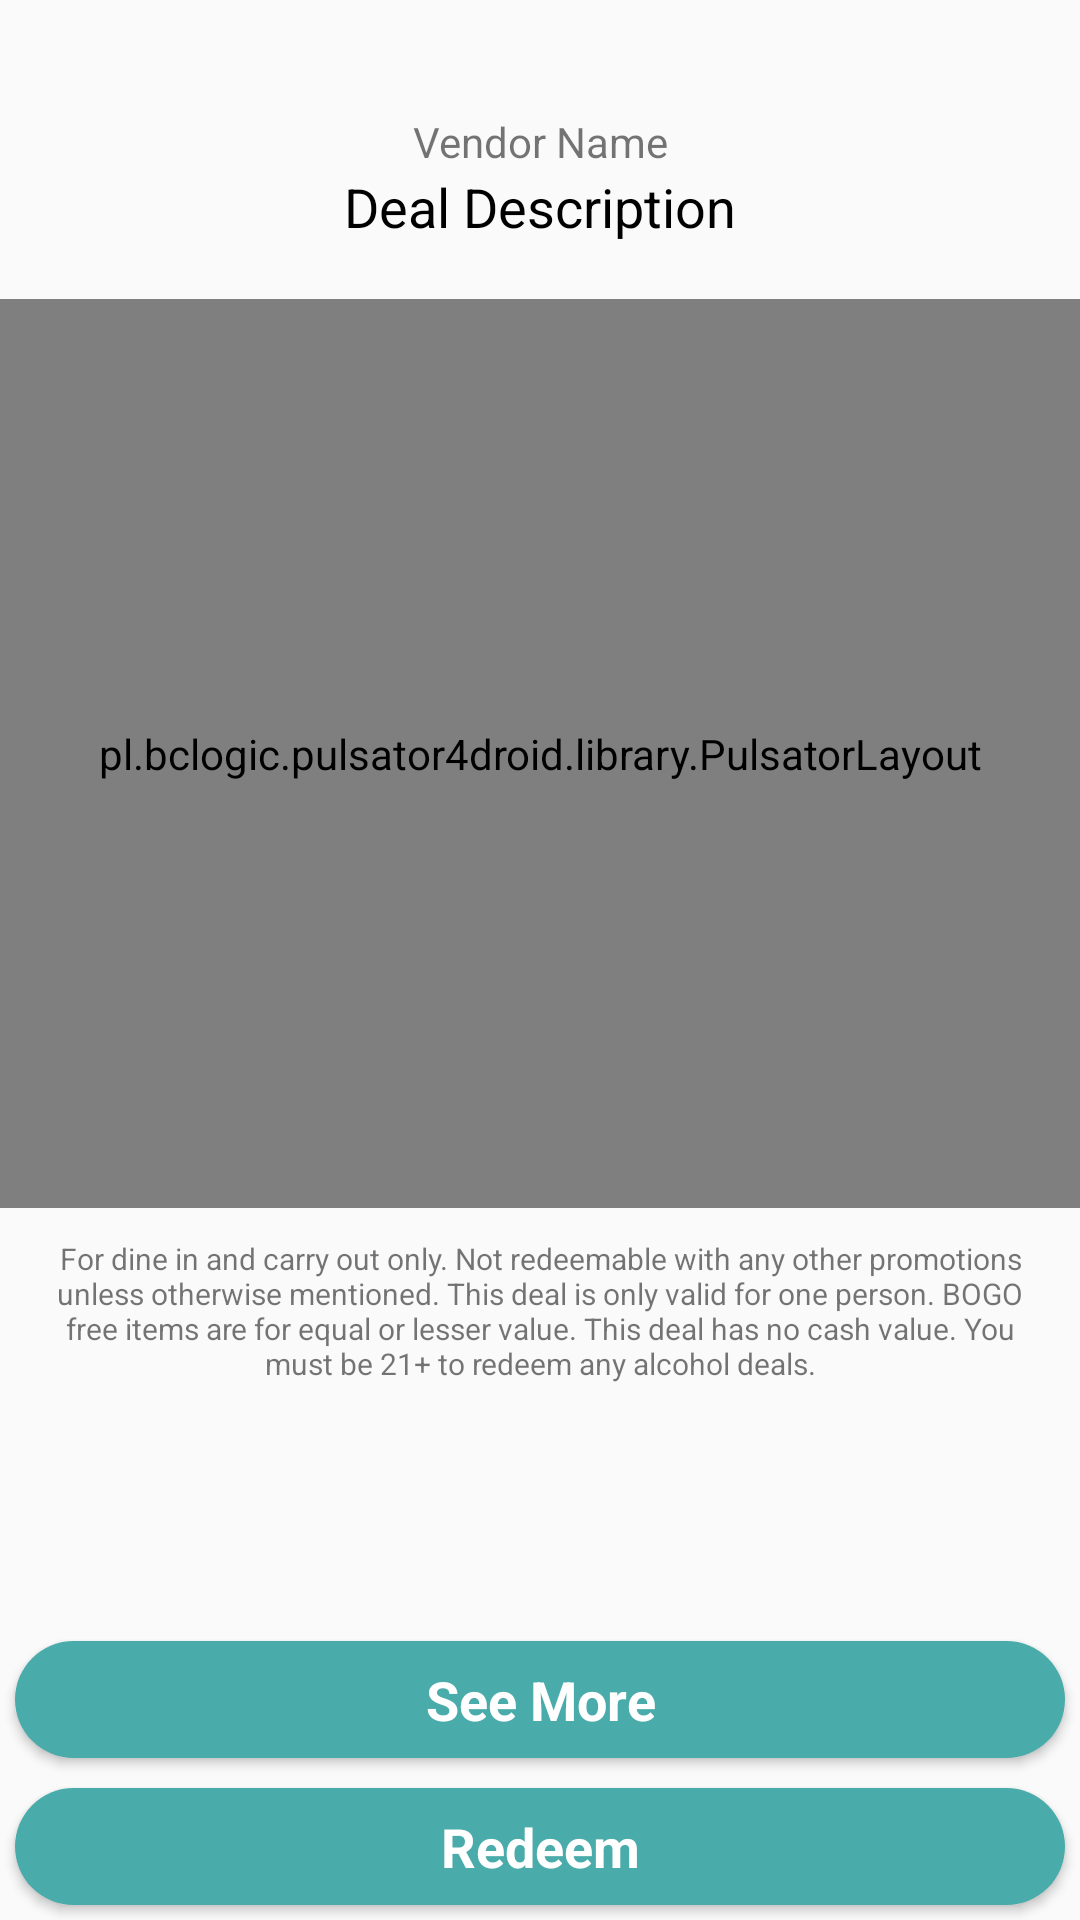

The Android layout XML behind this screen, and the referenced resources:
<!-- AndroidManifest.xml: application theme AppTheme -->
<!-- res/layout/fragment_view_deal.xml -->
<?xml version="1.0" encoding="utf-8"?>
<FrameLayout xmlns:android="http://schemas.android.com/apk/res/android"
    xmlns:app="http://schemas.android.com/apk/res-auto"
    xmlns:tools="http://schemas.android.com/tools"
    android:layout_width="match_parent"
    android:layout_height="match_parent"
    tools:context=".ViewDealFragment">

    <LinearLayout
        android:layout_width="match_parent"
        android:layout_height="match_parent"
        android:orientation="vertical">

        <TextView
            android:id="@+id/name"
            android:layout_width="match_parent"
            android:layout_height="wrap_content"
            android:layout_weight=".1"
            android:gravity="bottom"
            android:text="Vendor Name"
            android:textAlignment="center" />

        <TextView
            android:id="@+id/description"
            android:layout_width="match_parent"
            android:layout_height="wrap_content"
            android:layout_weight=".05"
            android:gravity="top"
            android:text="Deal Description"
            android:textAlignment="center"
            android:textColor="@android:color/black"
            android:textSize="18sp" />


        <pl.bclogic.pulsator4droid.library.PulsatorLayout
            android:id="@+id/pulsator"
            android:layout_width="match_parent"
            android:layout_height="0dp"
            android:layout_weight=".80"
            app:pulse_color="@color/colorPrimary"
            app:pulse_count="6"
            app:pulse_duration="2000"
            app:pulse_interpolator="Decelerate"
            app:pulse_repeat="0"
            app:pulse_startFromScratch="true">

            <ImageView
                android:id="@+id/dealImg"
                android:layout_width="400dp"
                android:layout_height="400dp"
                android:layout_centerInParent="true"
                android:layout_margin="40dp"
                android:src="#00000000" />
        </pl.bclogic.pulsator4droid.library.PulsatorLayout>

        <TextView
        android:id="@+id/info"
        android:layout_width="match_parent"
        android:layout_height="wrap_content"
        android:layout_marginHorizontal="10dp"
        android:layout_marginVertical="10dp"
        android:layout_weight=".10"
        android:text="@string/terms_text"
        android:textAlignment="center"
        android:textSize="10sp" />
        <TextView
            android:id="@+id/timer"
            android:layout_width="match_parent"
            android:layout_height="wrap_content"
            android:layout_marginHorizontal="10dp"
            android:layout_marginVertical="0dp"
            android:layout_weight=".05"
            android:textAlignment="center"
            android:textSize="10sp" />

        <Button
            android:id="@+id/see_more"
            style="@android:style/Widget.Holo.Light.Button.Small"
            android:layout_width="match_parent"
            android:layout_height="20sp"
            android:layout_margin="5dp"
            android:layout_weight=".050"
            android:autoSizeMaxTextSize="18sp"
            android:autoSizeMinTextSize="10sp"
            android:autoSizeStepGranularity="2sp"
            android:autoSizeTextType="uniform"
            android:background="@drawable/primary_rounded"
            android:radius="20dp"
            android:text="See More"
            android:textColor="@color/colorText"
            android:textStyle="bold" />

        <Button
            android:id="@+id/redeem"
            style="@android:style/Widget.Holo.Light.Button.Small"
            android:layout_width="match_parent"
            android:layout_height="20sp"
            android:layout_margin="5dp"
            android:layout_weight=".05"
            android:background="@drawable/primary_rounded"
            android:radius="20dp"
            android:text="Redeem"
            android:textColor="@color/colorText"
            android:autoSizeTextType="uniform"
            android:autoSizeMinTextSize="10sp"
            android:autoSizeMaxTextSize="18sp"
            android:autoSizeStepGranularity="2sp"
            android:textStyle="bold" />
    </LinearLayout>


</FrameLayout>
<!-- resources referenced by this layout -->
<resources>
  <color name="colorPrimary">#49abaa</color>
  <color name="colorText">#ffffff</color>
  <!-- drawable primary_rounded (drawable) -->
  <?xml version="1.0" encoding="utf-8"?>
  <shape xmlns:android="http://schemas.android.com/apk/res/android" >
      <corners android:radius="20dp" />
      <solid android:color="@color/colorPrimary"/>
  </shape>
  <string name="terms_text">For dine in and carry out only. Not redeemable with any other promotions unless otherwise mentioned. This deal is only valid for one person. BOGO free items are for equal or lesser value. This deal has no cash value. You must be 21+ to redeem any alcohol deals.</string>
  <style name="AppTheme" parent="Theme.AppCompat.Light.NoActionBar">
          
          <item name="colorPrimary">@color/colorPrimary</item>
          <item name="colorPrimaryDark">@color/colorPrimaryDark</item>
          <item name="colorAccent">@color/colorAccent</item>
          <item name="cardViewStyle">@style/CardView</item>
          <item name="android:statusBarColor">@color/colorPrimary</item>
      </style>
  <color name="colorPrimaryDark">#389A99</color>
  <color name="colorAccent">#FF4081</color>
</resources>
